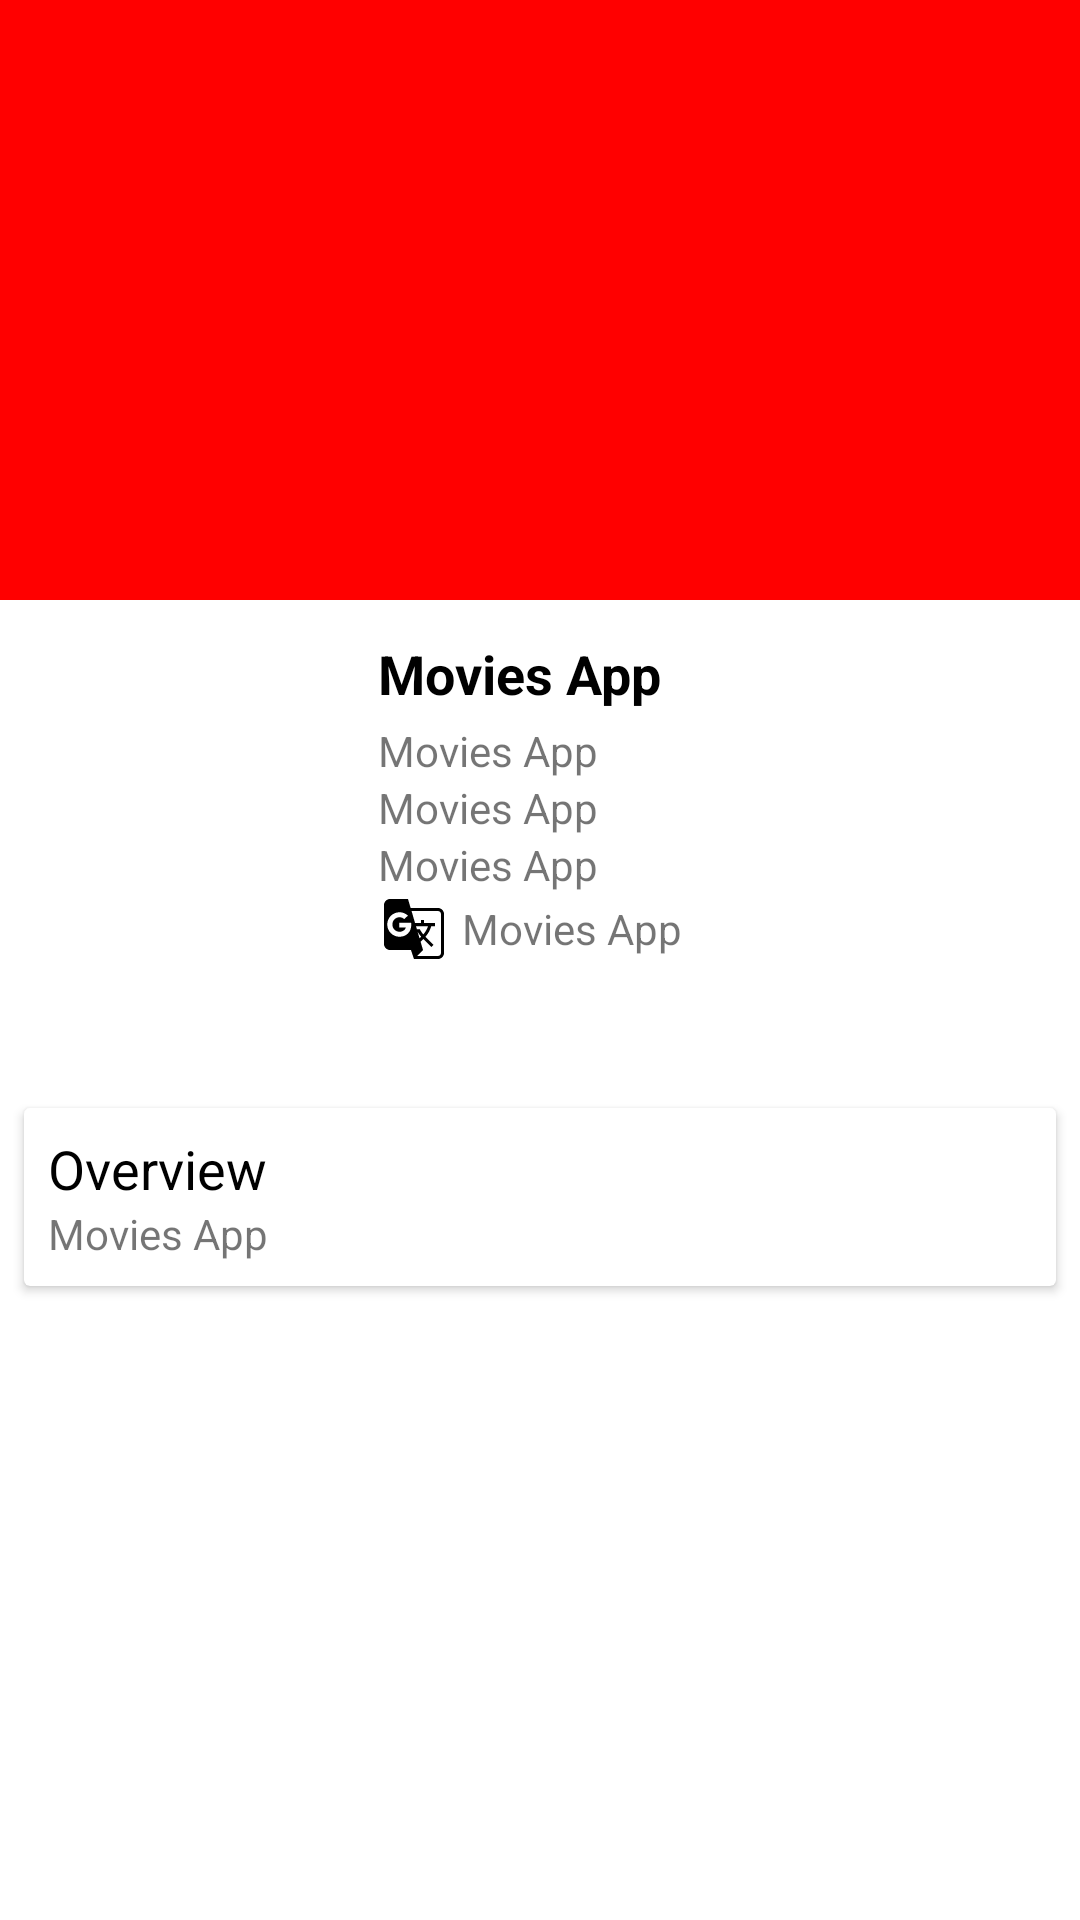

Reconstruct the res/layout file that produces this screen, plus the resources it refers to.
<!-- AndroidManifest.xml: application theme AppTheme.NoActionBar -->
<!-- res/layout/activity_movie_detail.xml -->
<?xml version="1.0" encoding="utf-8"?>
<android.support.design.widget.CoordinatorLayout xmlns:android="http://schemas.android.com/apk/res/android"
    xmlns:app="http://schemas.android.com/apk/res-auto"
    xmlns:tools="http://schemas.android.com/tools"
    android:id="@+id/lytParent"
    android:layout_width="match_parent"
    android:layout_height="match_parent"
    android:background="@android:color/white"
    android:fitsSystemWindows="true"
    tools:context=".movieDetail.ActivityMovieDetail">

    <android.support.design.widget.AppBarLayout
        android:id="@+id/appBar"
        android:layout_width="match_parent"
        android:layout_height="@dimen/movie_detail_backdrop"
        android:theme="@style/AppTheme.NoActionBar">

        <android.support.design.widget.CollapsingToolbarLayout
            android:id="@+id/collapsToolbar"
            android:layout_width="match_parent"
            android:layout_height="match_parent"
            app:collapsedTitleTextAppearance="@style/CollapseTitle"
            app:contentScrim="@color/colorPrimary"
            app:layout_scrollFlags="scroll|exitUntilCollapsed">

            <android.support.v7.widget.AppCompatImageView
                android:id="@+id/ivBackdrop"
                android:layout_width="match_parent"
                android:layout_height="@dimen/movie_detail_backdrop"
                android:adjustViewBounds="true"
                app:layout_collapseMode="parallax"
                app:layout_collapseParallaxMultiplier="0.7" />

            <android.support.v7.widget.Toolbar
                android:id="@+id/toolbar"
                android:layout_width="match_parent"
                android:layout_height="?attr/actionBarSize"
                android:theme="@style/ToolbarTheme"
                app:layout_collapseMode="pin" />

        </android.support.design.widget.CollapsingToolbarLayout>
    </android.support.design.widget.AppBarLayout>


    <android.support.v4.widget.NestedScrollView
        android:layout_width="match_parent"
        android:layout_height="match_parent"
        android:layout_marginTop="@dimen/padding_min_25"
        app:layout_behavior="@string/appbar_scrolling_view_behavior">

        <RelativeLayout
            android:layout_width="match_parent"
            android:layout_height="match_parent">

            <RelativeLayout
                android:id="@+id/lytDetail"
                android:layout_width="match_parent"
                android:layout_height="wrap_content"
                android:padding="@dimen/padding_8">

                <android.support.v7.widget.AppCompatImageView
                    android:id="@+id/ivPoster"
                    android:layout_width="@dimen/movie_detail_poster_width"
                    android:layout_height="@dimen/movie_detail_poster_height"
                    android:transitionName="shared_transition" />

                <RelativeLayout
                    android:layout_width="match_parent"
                    android:layout_height="wrap_content"
                    android:layout_marginTop="@dimen/padding_25"
                    android:layout_toEndOf="@+id/ivPoster"
                    android:layout_toRightOf="@+id/ivPoster"
                    android:paddingLeft="@dimen/padding_8"
                    android:paddingStart="@dimen/padding_8">

                    <android.support.v7.widget.AppCompatTextView
                        android:id="@+id/tvTitle"
                        android:layout_width="match_parent"
                        android:layout_height="wrap_content"
                        android:layout_toLeftOf="@+id/ivFavourite"
                        android:layout_toStartOf="@+id/ivFavourite"
                        android:ellipsize="marquee"
                        android:focusable="true"
                        android:focusableInTouchMode="true"
                        android:marqueeRepeatLimit="marquee_forever"
                        android:paddingBottom="@dimen/padding_4"
                        android:paddingTop="@dimen/padding_4"
                        android:singleLine="true"
                        android:text="@string/app_name"
                        android:textColor="@android:color/black"
                        android:textSize="@dimen/txt_18"
                        android:textStyle="bold" />

                    <android.support.v7.widget.AppCompatImageView
                        android:id="@+id/ivFavourite"
                        android:layout_width="@dimen/movie_list_favourite"
                        android:layout_height="@dimen/movie_list_favourite"
                        android:layout_alignParentEnd="true"
                        android:layout_alignParentRight="true"
                        android:padding="@dimen/padding_6"
                        app:srcCompat="@drawable/ic_unfavorite" />

                    <android.support.v7.widget.AppCompatTextView
                        android:id="@+id/tvRating"
                        android:layout_width="match_parent"
                        android:layout_height="wrap_content"
                        android:layout_below="@+id/tvTitle"
                        android:drawableLeft="@drawable/ic_star"
                        android:drawablePadding="@dimen/padding_4"
                        android:drawableStart="@drawable/ic_star"
                        android:gravity="center_vertical"
                        android:text="@string/app_name" />

                    <android.support.v7.widget.AppCompatTextView
                        android:id="@+id/tvVotes"
                        android:layout_width="match_parent"
                        android:layout_height="wrap_content"
                        android:layout_below="@+id/tvRating"
                        android:drawableLeft="@drawable/ic_audience"
                        android:drawablePadding="@dimen/padding_4"
                        android:drawableStart="@drawable/ic_audience"
                        android:gravity="center_vertical"
                        android:text="@string/app_name" />

                    <android.support.v7.widget.AppCompatTextView
                        android:id="@+id/tvDate"
                        android:layout_width="match_parent"
                        android:layout_height="wrap_content"
                        android:layout_below="@+id/tvVotes"
                        android:drawableLeft="@drawable/ic_date"
                        android:drawablePadding="@dimen/padding_4"
                        android:drawableStart="@drawable/ic_date"
                        android:gravity="center_vertical"
                        android:text="@string/app_name" />

                    <android.support.v7.widget.AppCompatTextView
                        android:id="@+id/tvLanguage"
                        android:layout_width="match_parent"
                        android:layout_height="wrap_content"
                        android:layout_below="@+id/tvDate"
                        android:drawableLeft="@drawable/ic_language"
                        android:drawablePadding="@dimen/padding_4"
                        android:drawableStart="@drawable/ic_language"
                        android:gravity="center_vertical"
                        android:text="@string/app_name" />

                </RelativeLayout>
            </RelativeLayout>

            <android.support.v7.widget.CardView
                android:id="@+id/lytOverview"
                android:layout_width="match_parent"
                android:layout_height="wrap_content"
                android:layout_below="@+id/lytDetail"
                android:layout_margin="@dimen/padding_8"
                app:cardCornerRadius="@dimen/padding_2"
                app:cardUseCompatPadding="false">

                <LinearLayout
                    android:layout_width="match_parent"
                    android:layout_height="wrap_content"
                    android:orientation="vertical"
                    android:padding="@dimen/padding_8">

                    <android.support.v7.widget.AppCompatTextView
                        android:layout_width="match_parent"
                        android:layout_height="wrap_content"
                        android:text="@string/overview"
                        android:textColor="@android:color/black"
                        android:textSize="@dimen/txt_18" />

                    <android.support.v7.widget.AppCompatTextView
                        android:id="@+id/tvOverview"
                        android:layout_width="match_parent"
                        android:layout_height="wrap_content"
                        android:text="@string/app_name" />
                </LinearLayout>
            </android.support.v7.widget.CardView>

            <android.support.v7.widget.CardView
                android:id="@+id/lytTrailer"
                android:layout_width="match_parent"
                android:layout_height="@dimen/movie_trailer"
                android:layout_below="@+id/lytOverview"
                android:layout_margin="@dimen/padding_8"
                android:visibility="gone"
                app:cardCornerRadius="@dimen/padding_2"
                app:cardUseCompatPadding="false"
                tools:visibility="visible">

                <RelativeLayout
                    android:layout_width="match_parent"
                    android:layout_height="match_parent"
                    android:orientation="vertical"
                    android:padding="@dimen/padding_8">

                    <android.support.v7.widget.AppCompatTextView
                        android:id="@+id/tvTrailerTitle"
                        android:layout_width="match_parent"
                        android:layout_height="wrap_content"
                        android:text="@string/trailers"
                        android:textColor="@android:color/black"
                        android:textSize="@dimen/txt_18" />

                    <WebView
                        android:id="@+id/wvTrailer"
                        android:layout_width="match_parent"
                        android:layout_height="match_parent"
                        android:layout_below="@id/tvTrailerTitle" />

                    <android.support.v7.widget.AppCompatImageView
                        android:id="@+id/ivPlayTrailer"
                        android:layout_width="match_parent"
                        android:layout_height="match_parent"
                        android:layout_below="@id/tvTrailerTitle"
                        android:background="@android:color/black"
                        android:src="@drawable/ic_play" />
                </RelativeLayout>
            </android.support.v7.widget.CardView>

        </RelativeLayout>
    </android.support.v4.widget.NestedScrollView>
</android.support.design.widget.CoordinatorLayout>
<!-- resources referenced by this layout -->
<resources>
  <color name="colorPrimary">#FF0000</color>
  <dimen name="movie_detail_backdrop">200dp</dimen>
  <dimen name="movie_detail_poster_height">170dp</dimen>
  <dimen name="movie_detail_poster_width">110dp</dimen>
  <dimen name="movie_list_favourite">32dp</dimen>
  <dimen name="padding_2">2dp</dimen>
  <dimen name="padding_25">25dp</dimen>
  <dimen name="padding_4">4dp</dimen>
  <dimen name="padding_6">6dp</dimen>
  <dimen name="padding_8">8dp</dimen>
  <dimen name="padding_min_25">-25dp</dimen>
  <dimen name="txt_18">18sp</dimen>
  <!-- drawable ic_language (drawable) -->
  <vector xmlns:android="http://schemas.android.com/apk/res/android"
      android:width="24dp"
      android:height="24dp"
      android:viewportHeight="24.0"
      android:viewportWidth="24.0">
      <path
          android:fillColor="#FF000000"
          android:pathData="M20,5h-9.12L10,2L4,2c-1.1,0 -2,0.9 -2,2v13c0,1.1 0.9,2 2,2h7l1,3h8c1.1,0 2,-0.9 2,-2L22,7c0,-1.1 -0.9,-2 -2,-2zM7.17,14.59c-2.25,0 -4.09,-1.83 -4.09,-4.09s1.83,-4.09 4.09,-4.09c1.04,0 1.99,0.37 2.74,1.07l0.07,0.06 -1.23,1.18 -0.06,-0.05c-0.29,-0.27 -0.78,-0.59 -1.52,-0.59 -1.31,0 -2.38,1.09 -2.38,2.42s1.07,2.42 2.38,2.42c1.37,0 1.96,-0.87 2.12,-1.46L7.08,11.46L7.08,9.91h3.95l0.01,0.07c0.04,0.21 0.05,0.4 0.05,0.61 0,2.35 -1.61,4 -3.92,4zM13.2,12.88c0.33,0.6 0.74,1.18 1.19,1.7l-0.54,0.53 -0.65,-2.23zM13.97,12.12h-0.99l-0.31,-1.04h3.99s-0.34,1.31 -1.56,2.74c-0.52,-0.62 -0.89,-1.23 -1.13,-1.7zM21,20c0,0.55 -0.45,1 -1,1h-7l2,-2 -0.81,-2.77 0.92,-0.92L17.79,18l0.73,-0.73 -2.71,-2.68c0.9,-1.03 1.6,-2.25 1.92,-3.51L19,11.08v-1.04h-3.64L15.36,9h-1.04v1.04h-1.96L11.18,6L20,6c0.55,0 1,0.45 1,1v13z" />
  </vector>
  <!-- drawable ic_play: png bitmap (drawable, 13148 bytes) -->
  <string name="app_name">Movies App</string>
  <string name="overview">Overview</string>
  <string name="trailers">Trailers</string>
  <style name="AppTheme.NoActionBar" parent="Theme.AppCompat.Light.NoActionBar">
          
          <item name="colorPrimary">@color/colorPrimary</item>
          <item name="colorPrimaryDark">@color/colorPrimaryDark</item>
          <item name="colorAccent">@color/colorAccent</item>
      </style>
  <style name="CollapseTitle" parent="@android:style/TextAppearance.Medium">
          <item name="android:textColor">@android:color/white</item>
      </style>
  <style name="ToolbarTheme" parent="@style/ThemeOverlay.AppCompat.ActionBar">
          
          <item name="colorControlNormal">@android:color/white</item>
      </style>
  <color name="colorPrimaryDark">#D50000</color>
  <color name="colorAccent">#FF0000</color>
</resources>
